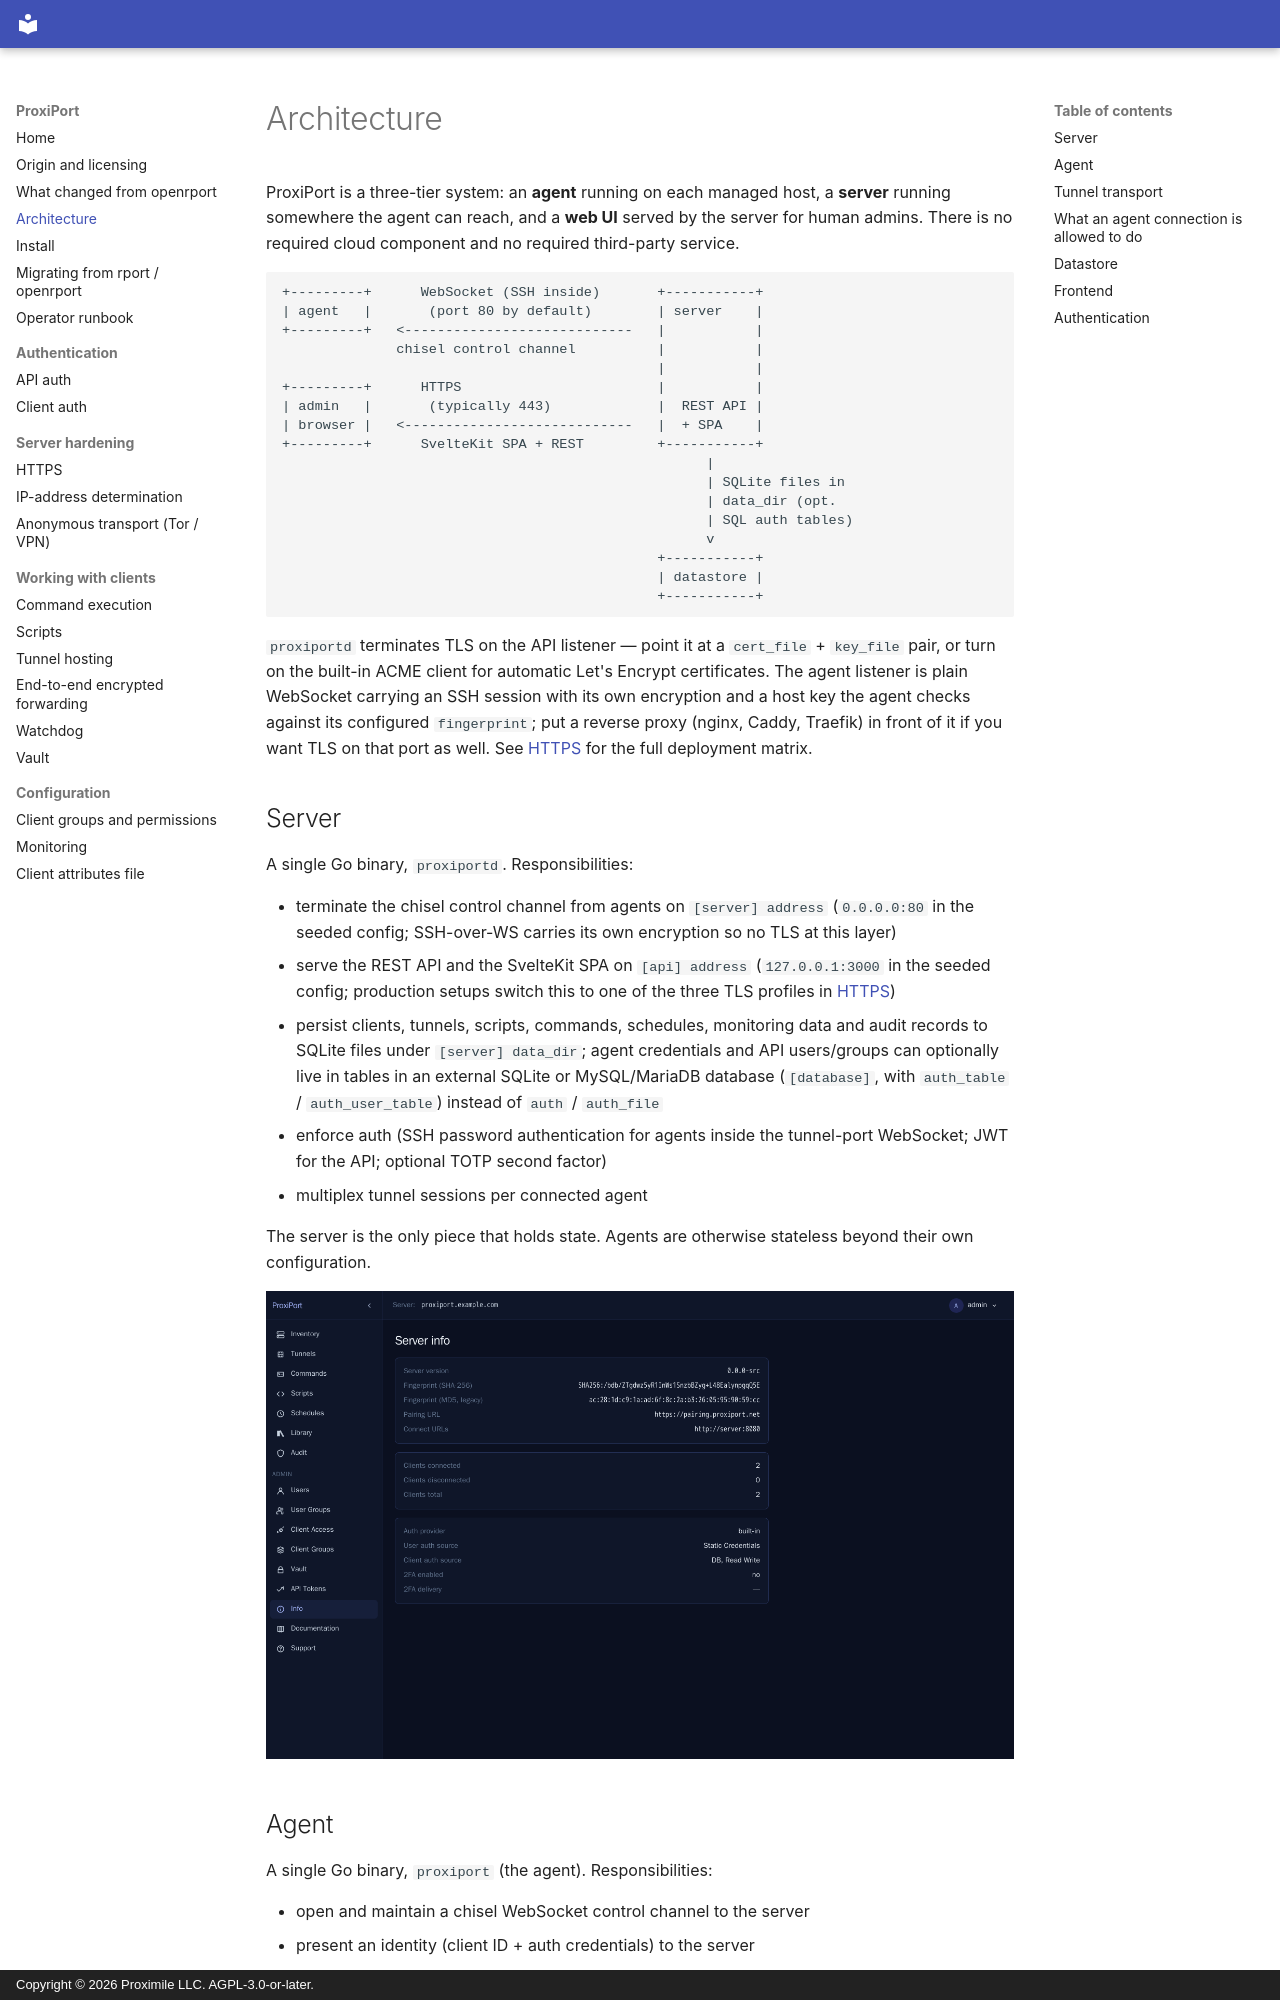

repository: proximile/proxiport · page: architecture/index.html · generator: mkdocs · copyright: Copyright © 2026 Proximile LLC. AGPL-3.0-or-later.

# Architecture

ProxiPort is a three-tier system: an **agent** running on each managed
host, a **server** running somewhere the agent can reach, and a **web
UI** served by the server for human admins. There is no required cloud
component and no required third-party service.

```
+---------+      WebSocket (SSH inside)       +-----------+
| agent   |       (port 80 by default)        | server    |
+---------+   <----------------------------   |           |
              chisel control channel          |           |
                                              |           |
+---------+      HTTPS                        |           |
| admin   |       (typically 443)             |  REST API |
| browser |   <----------------------------   |  + SPA    |
+---------+      SvelteKit SPA + REST         +-----------+
                                                    |
                                                    | SQLite files in
                                                    | data_dir (opt.
                                                    | SQL auth tables)
                                                    v
                                              +-----------+
                                              | datastore |
                                              +-----------+
```

`proxiportd` terminates TLS on the API listener — point it at a
`cert_file` + `key_file` pair, or turn on the built-in ACME client for
automatic Let's Encrypt certificates. The agent listener is plain
WebSocket carrying an SSH session with its own encryption and a host
key the agent checks against its configured `fingerprint`; put a
reverse proxy (nginx, Caddy, Traefik) in front of it if
you want TLS on that port as well. See [HTTPS](https.md) for the full
deployment matrix.
